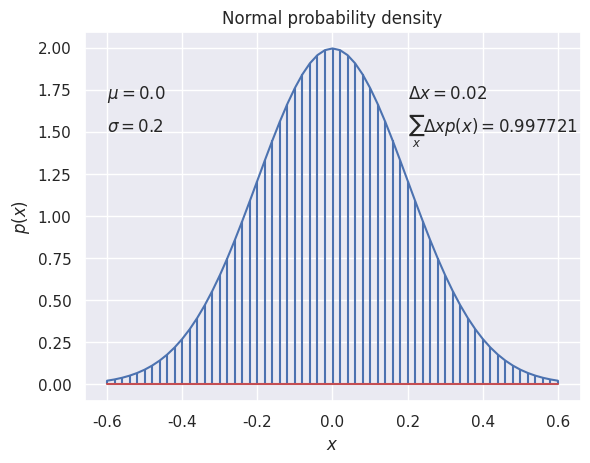

Reproduce this figure in Python. (Note: this script raises an exception after producing the figure.)
import numpy as np
from matplotlib import pyplot as plt
import seaborn as sns

sns.set()

meanval = 0.0
sdval = 0.2
xlow = meanval - 3 * sdval
xhigh = meanval + 3 * sdval

dx = 0.02

x = np.arange(start=xlow, stop=xhigh, step=dx)
y = (1/(sdval*np.sqrt(2*np.pi))) * np.exp(-0.5 * (((x - meanval) / sdval))**2)
area = np.sum(dx * y)


fig, ax = plt.subplots(1)
ax.plot(x, y)
ax.stem(x, y, markerfmt=' ')

ax.set_xlabel('$x$')
ax.set_ylabel('$p(x)$')
ax.set_title("Normal probability density")

ax.text(-0.6, 1.7, '$\mu = {}$'.format(meanval))
ax.text(-0.6, 1.5, '$\sigma = {}$'.format(sdval))
ax.text(0.2, 1.7, '$\Delta x = {}$'.format(dx))
ax.text(0.2, 1.5, '$\sum_x \Delta x p(x) = {:3f}$'.format(area))

fig.savefig("figures/03_integral.png")
plt.close()
